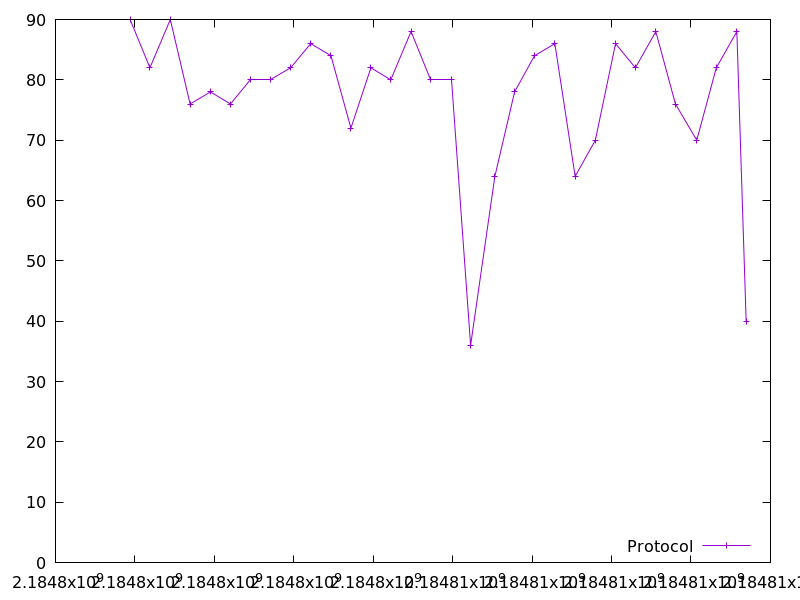

The data file committed next to this chart (first rows):
2184797877.924326, 90.0
2184798378, 82.0
2184798891, 90.0
2184799388, 76.0
2184799901, 78.0
2184800405, 76.0
2184800908, 80.0
2184801410, 80.0
2184801919, 82.0
2184802425, 86.0
2184802935, 84.0
2184803437, 72.0
2184803941, 82.0
2184804441, 80.0
2184804952, 88.0
2184805450, 80.0
2184805966, 80.0
2184806451, 36.0
2184807062, 64.0
2184807559, 78.0
2184808060, 84.0
2184808572, 86.0
2184809083, 64.0
2184809591, 70.0
2184810101, 86.0
2184810599, 82.0
2184811113, 88.0
2184811608, 76.0
2184812144, 70.0
2184812637, 82.0
2184813154, 88.0
2184813389, 40.0
